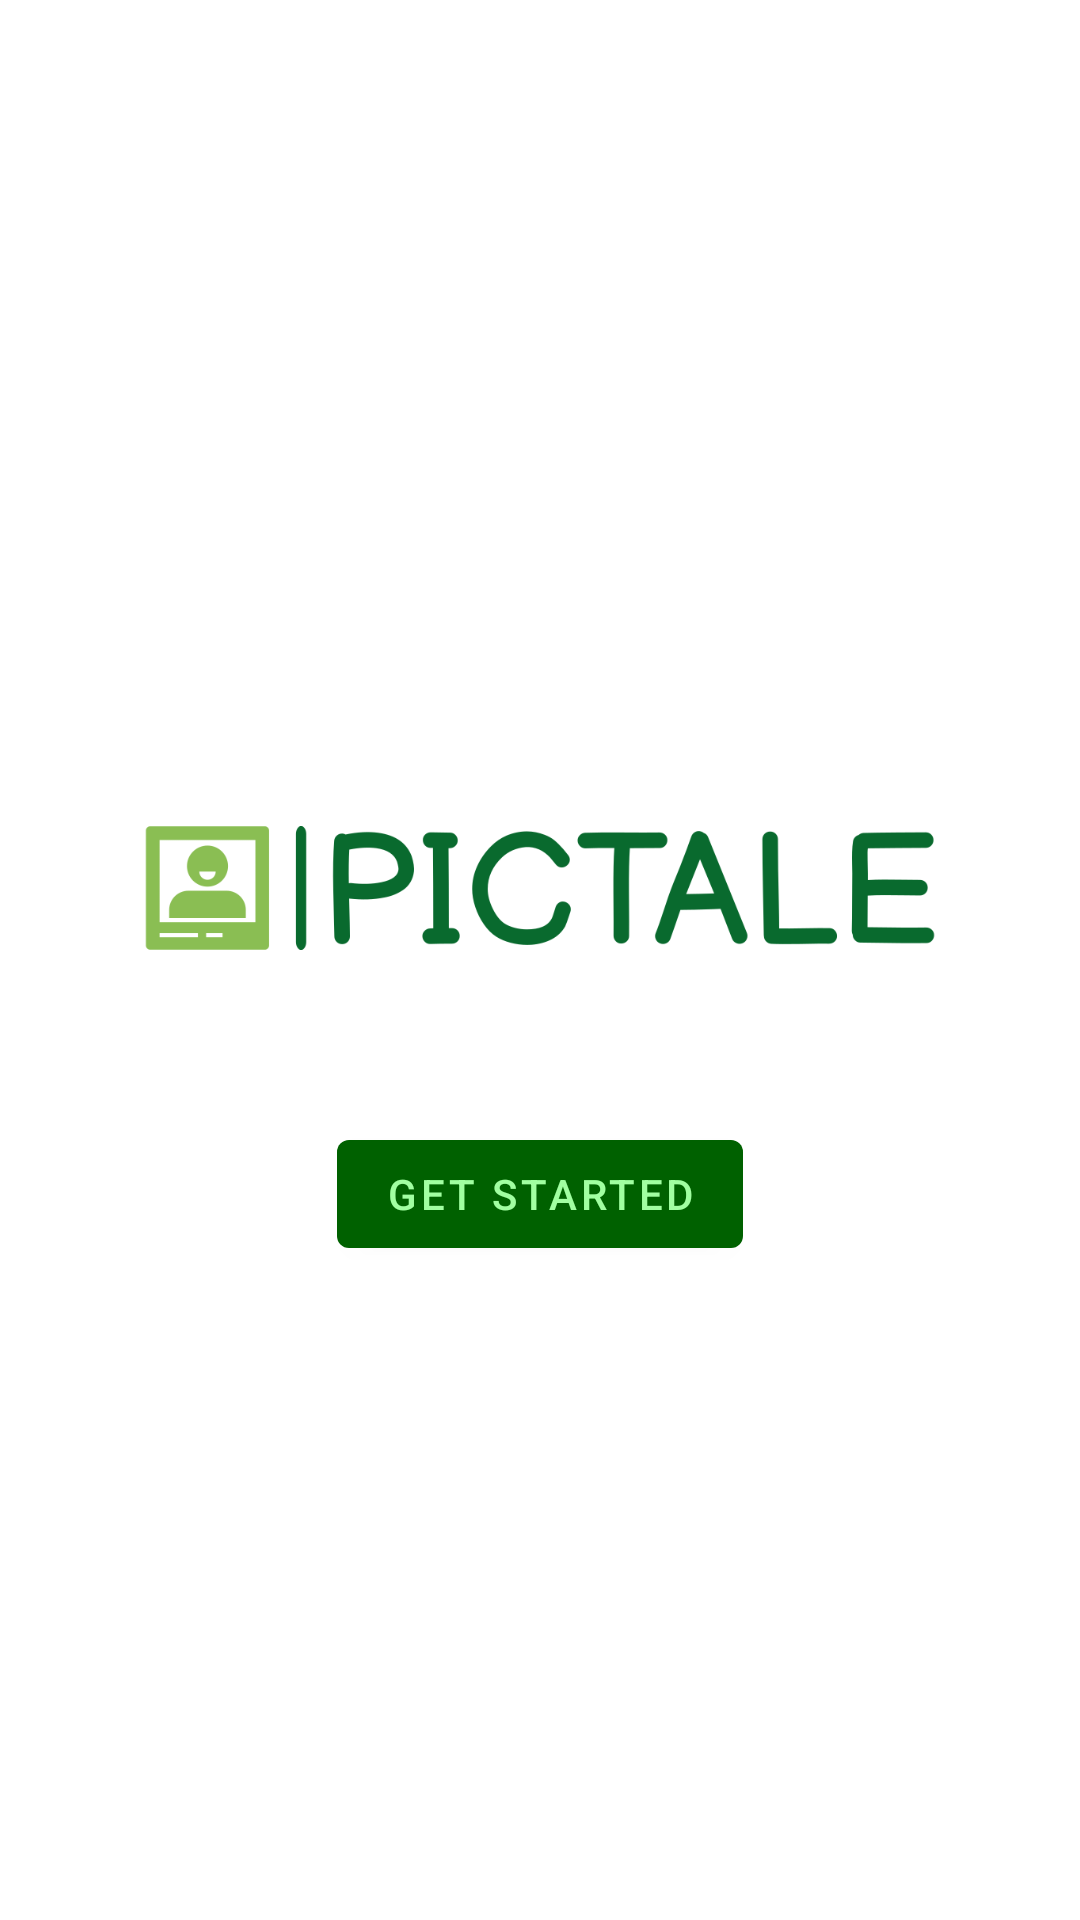

Reconstruct the res/layout file that produces this screen, plus the resources it refers to.
<!-- AndroidManifest.xml: application theme Theme.Ptale -->
<!-- res/layout/activity_startup.xml -->
<?xml version="1.0" encoding="utf-8"?>
<LinearLayout xmlns:android="http://schemas.android.com/apk/res/android"
    xmlns:app="http://schemas.android.com/apk/res-auto"
    xmlns:tools="http://schemas.android.com/tools"
    android:layout_width="match_parent"
    android:layout_height="match_parent"
    android:orientation="vertical"
    android:layout_gravity="center_horizontal"
    android:gravity="center"
    android:background="@drawable/bckg"
    tools:context=".StartupActivity"
    android:padding="@android:dimen/app_icon_size"
    >


    <ImageView
        android:src="@drawable/logo_no_background"
        android:layout_height="wrap_content"
        android:layout_width="match_parent"/>

    <Button
        android:id="@+id/start"
        android:layout_width="wrap_content"
        android:layout_height="wrap_content"
        android:layout_gravity="center_horizontal"
        android:text="GET STARTED"

        tools:ignore="HardcodedText" />



</LinearLayout>
<!-- resources referenced by this layout -->
<resources>
  <!-- drawable logo_no_background: png bitmap (drawable-mdpi, 19777 bytes) -->
  <style name="Theme.Ptale" parent="Theme.MaterialComponents.DayNight.NoActionBar">
          
          <item name="colorPrimary">@color/dark_green_btn</item>
          <item name="colorPrimaryVariant">@color/purple_700</item>
          <item name="colorOnPrimary">@color/litGreen</item>
          
          <item name="colorSecondary">@color/teal_200</item>
          <item name="colorSecondaryVariant">@color/teal_700</item>
          <item name="colorOnSecondary">@color/black</item>
          
          <item name="android:statusBarColor">?attr/colorPrimaryVariant</item>
          
      </style>
  <color name="dark_green_btn">#006100</color>
  <color name="purple_700">#FF3700B3</color>
  <color name="litGreen">#a1ffa1</color>
  <color name="teal_200">#FF03DAC5</color>
  <color name="teal_700">#FF018786</color>
  <color name="black">#FF000000</color>
</resources>
